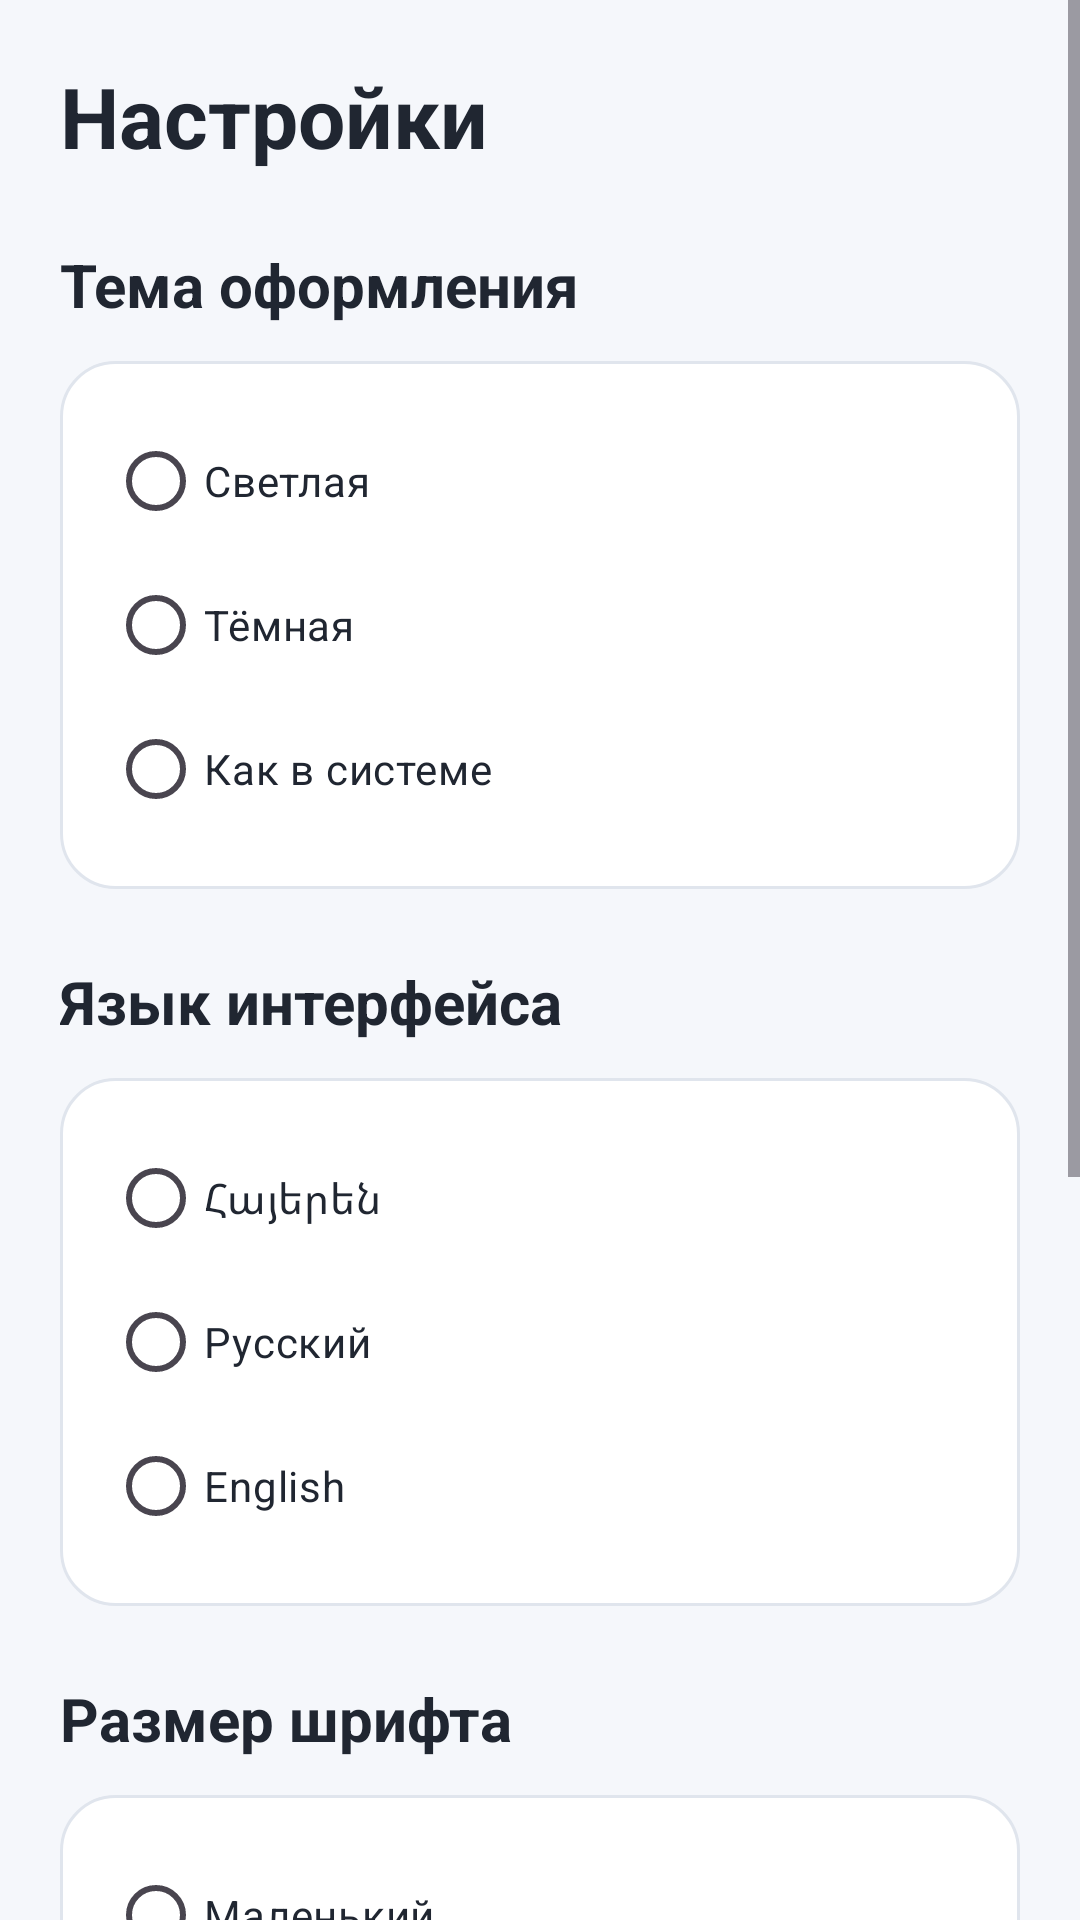

The Android layout XML behind this screen, and the referenced resources:
<!-- AndroidManifest.xml: application theme Theme.KensaBoss -->
<!-- res/layout/activity_settings.xml -->
<ScrollView xmlns:android="http://schemas.android.com/apk/res/android"
    android:layout_width="match_parent"
    android:layout_height="match_parent"
    android:fillViewport="true"
    android:background="@color/kb_background">

    <LinearLayout
        android:layout_width="match_parent"
        android:layout_height="wrap_content"
        android:orientation="vertical"
        android:padding="20dp">

        <TextView
            android:layout_width="match_parent"
            android:layout_height="wrap_content"
            android:text="@string/settings_title"
            android:textSize="28sp"
            android:textStyle="bold"
            android:textColor="@color/kb_text_primary"
            android:layout_marginBottom="24dp" />

        

        <TextView
            android:layout_width="match_parent"
            android:layout_height="wrap_content"
            android:text="@string/settings_theme_title"
            android:textSize="20sp"
            android:textStyle="bold"
            android:textColor="@color/kb_text_primary"
            android:layout_marginBottom="12dp" />

        <RadioGroup
            android:id="@+id/radioGroupTheme"
            android:layout_width="match_parent"
            android:layout_height="wrap_content"
            android:orientation="vertical"
            android:background="@drawable/bg_card_surface"
            android:padding="16dp">

            <RadioButton
                android:id="@+id/radioThemeLight"
                android:layout_width="match_parent"
                android:layout_height="wrap_content"
                android:text="@string/theme_light"
                android:textColor="@color/kb_text_primary" />

            <RadioButton
                android:id="@+id/radioThemeDark"
                android:layout_width="match_parent"
                android:layout_height="wrap_content"
                android:text="@string/theme_dark"
                android:textColor="@color/kb_text_primary" />

            <RadioButton
                android:id="@+id/radioThemeSystem"
                android:layout_width="match_parent"
                android:layout_height="wrap_content"
                android:text="@string/theme_system"
                android:textColor="@color/kb_text_primary" />

        </RadioGroup>

        

        <TextView
            android:layout_width="match_parent"
            android:layout_height="wrap_content"
            android:text="@string/settings_language_title"
            android:textSize="20sp"
            android:textStyle="bold"
            android:textColor="@color/kb_text_primary"
            android:layout_marginTop="24dp"
            android:layout_marginBottom="12dp" />

        <RadioGroup
            android:id="@+id/radioGroupLanguage"
            android:layout_width="match_parent"
            android:layout_height="wrap_content"
            android:orientation="vertical"
            android:background="@drawable/bg_card_surface"
            android:padding="16dp">

            <RadioButton
                android:id="@+id/radioLanguageArmenian"
                android:layout_width="match_parent"
                android:layout_height="wrap_content"
                android:text="@string/language_armenian"
                android:textColor="@color/kb_text_primary" />

            <RadioButton
                android:id="@+id/radioLanguageRussian"
                android:layout_width="match_parent"
                android:layout_height="wrap_content"
                android:text="@string/language_russian"
                android:textColor="@color/kb_text_primary" />

            <RadioButton
                android:id="@+id/radioLanguageEnglish"
                android:layout_width="match_parent"
                android:layout_height="wrap_content"
                android:text="@string/language_english"
                android:textColor="@color/kb_text_primary" />

        </RadioGroup>

        

        <TextView
            android:layout_width="match_parent"
            android:layout_height="wrap_content"
            android:text="@string/settings_font_size_title"
            android:textSize="20sp"
            android:textStyle="bold"
            android:textColor="@color/kb_text_primary"
            android:layout_marginTop="24dp"
            android:layout_marginBottom="12dp" />

        <RadioGroup
            android:id="@+id/radioGroupFontSize"
            android:layout_width="match_parent"
            android:layout_height="wrap_content"
            android:orientation="vertical"
            android:background="@drawable/bg_card_surface"
            android:padding="16dp">

            <RadioButton
                android:id="@+id/radioFontSmall"
                android:layout_width="match_parent"
                android:layout_height="wrap_content"
                android:text="@string/font_small"
                android:textColor="@color/kb_text_primary" />

            <RadioButton
                android:id="@+id/radioFontStandard"
                android:layout_width="match_parent"
                android:layout_height="wrap_content"
                android:text="@string/font_standard"
                android:textColor="@color/kb_text_primary" />

            <RadioButton
                android:id="@+id/radioFontLarge"
                android:layout_width="match_parent"
                android:layout_height="wrap_content"
                android:text="@string/font_large"
                android:textColor="@color/kb_text_primary" />

            <RadioButton
                android:id="@+id/radioFontExtraLarge"
                android:layout_width="match_parent"
                android:layout_height="wrap_content"
                android:text="@string/font_extra_large"
                android:textColor="@color/kb_text_primary" />

        </RadioGroup>

        

        <TextView
            android:layout_width="match_parent"
            android:layout_height="wrap_content"
            android:text="@string/settings_font_preview"
            android:textSize="16sp"
            android:textStyle="bold"
            android:textColor="@color/kb_text_primary"
            android:layout_marginTop="20dp" />

        <TextView
            android:id="@+id/tvFontPreview"
            android:layout_width="match_parent"
            android:layout_height="wrap_content"
            android:text="@string/settings_font_preview"
            android:textSize="18sp"
            android:textColor="@color/kb_text_primary"
            android:background="@drawable/bg_card_surface"
            android:padding="16dp"
            android:layout_marginTop="8dp" />

        

        <LinearLayout
            android:layout_width="match_parent"
            android:layout_height="wrap_content"
            android:orientation="horizontal"
            android:gravity="end"
            android:layout_marginTop="28dp"
            android:layout_marginBottom="20dp">

            <Button
                android:id="@+id/btnCancelSettings"
                android:layout_width="wrap_content"
                android:layout_height="wrap_content"
                android:text="@string/settings_cancel" />

            <Button
                android:id="@+id/btnSaveSettings"
                android:layout_width="wrap_content"
                android:layout_height="wrap_content"
                android:text="@string/settings_save"
                android:layout_marginStart="12dp" />

        </LinearLayout>

    </LinearLayout>

</ScrollView>
<!-- resources referenced by this layout -->
<resources>
  <color name="kb_background">#F5F7FB</color>
  <color name="kb_text_primary">#202631</color>
  <!-- drawable bg_card_surface (drawable) -->
  <shape xmlns:android="http://schemas.android.com/apk/res/android"
      android:shape="rectangle">
  
      <solid android:color="@color/kb_surface" />
  
      <corners android:radius="18dp" />
  
      <stroke
          android:width="1dp"
          android:color="@color/kb_card_stroke" />
  
  </shape>
  <string name="font_extra_large">Очень большой</string>
  <string name="font_large">Большой</string>
  <string name="font_small">Маленький</string>
  <string name="font_standard">Стандартный</string>
  <string name="language_armenian">Հայերեն</string>
  <string name="language_english">English</string>
  <string name="language_russian">Русский</string>
  <string name="settings_cancel">Отмена</string>
  <string name="settings_font_preview">Пример отображения текста</string>
  <string name="settings_font_size_title">Размер шрифта</string>
  <string name="settings_language_title">Язык интерфейса</string>
  <string name="settings_save">Сохранить</string>
  <string name="settings_theme_title">Тема оформления</string>
  <string name="settings_title">Настройки</string>
  <string name="theme_dark">Тёмная</string>
  <string name="theme_light">Светлая</string>
  <string name="theme_system">Как в системе</string>
  <style name="Theme.KensaBoss" parent="Base.Theme.KensaBoss" />
  <color name="kb_surface">#FFFFFF</color>
  <color name="kb_card_stroke">#E0E5ED</color>
  <style name="Base.Theme.KensaBoss" parent="Theme.Material3.DayNight.NoActionBar">
          
          
      </style>
</resources>
